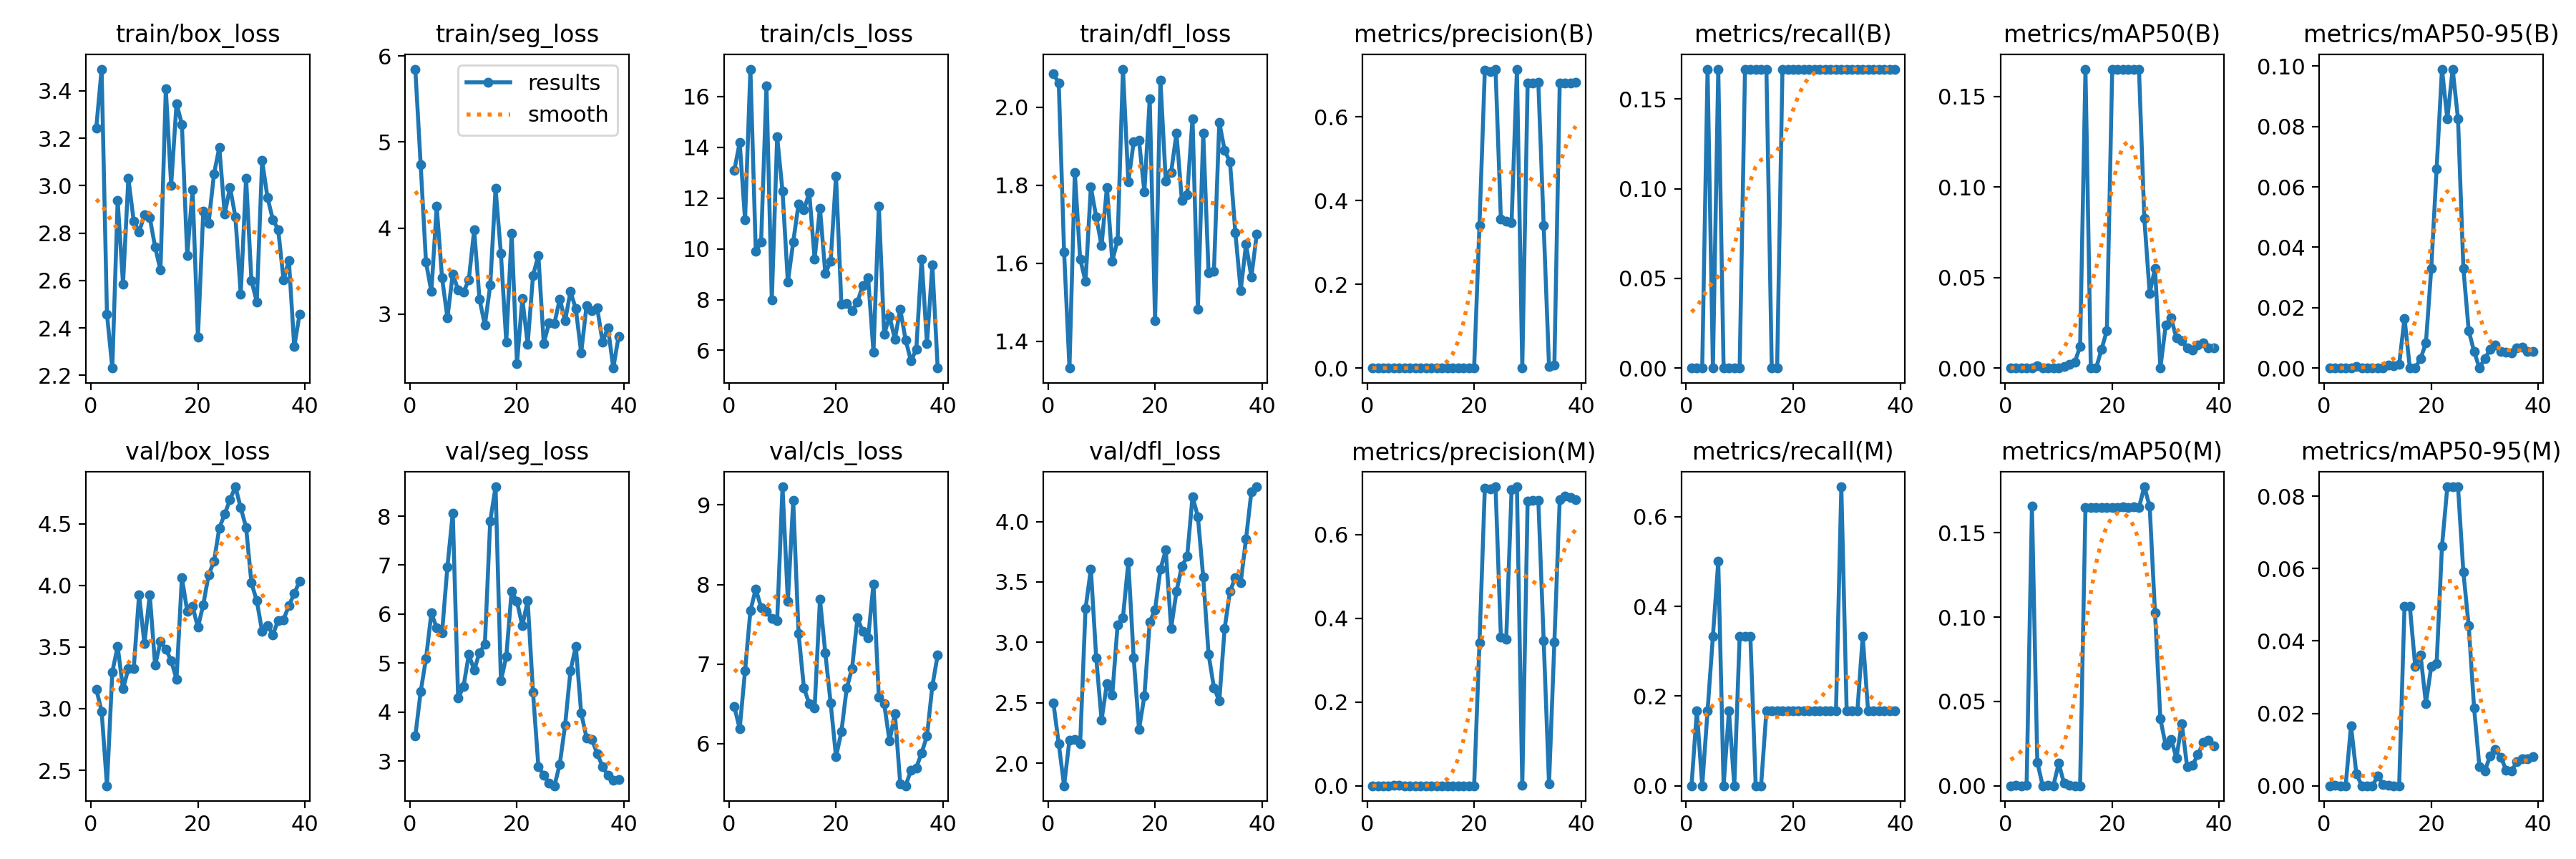

Data behind this chart, as committed beside it:
epoch, time, train/box_loss, train/seg_loss, train/cls_loss, train/dfl_loss, metrics/precision(B), metrics/recall(B), metrics/mAP50(B), metrics/mAP50-95(B), metrics/precision(M), metrics/recall(M), metrics/mAP50(M), metrics/mAP50-95(M), val/box_loss, val/seg_loss, val/cls_loss, val/dfl_loss, lr/pg0, lr/pg1, lr/pg2
1, 18.54, 3.244, 5.849, 13.1, 2.086, 0, 0, 0, 0, 0, 0, 0, 0, 3.16, 3.508, 6.462, 2.498, 5.716e-05, 5.716e-05, 5.716e-05
2, 19.75, 3.492, 4.74, 14.19, 2.061, 0, 0, 0, 0, 0.00023, 0.1667, 0.00039, 4e-05, 2.979, 4.413, 6.187, 2.16, 0.0001261, 0.0001261, 0.0001261
3, 21.14, 2.459, 3.602, 11.13, 1.628, 0, 0, 0, 0, 0, 0, 0, 0, 2.374, 5.09, 6.917, 1.814, 0.0001921, 0.0001921, 0.0001921
4, 22.28, 2.231, 3.261, 17.08, 1.332, 0.00022, 0.1667, 0.00018, 4e-05, 0.00022, 0.1667, 0.00018, 2e-05, 3.299, 6.021, 7.67, 2.193, 0.0002554, 0.0002554, 0.0002554
5, 23.53, 2.938, 4.251, 9.896, 1.832, 0, 0, 0, 0, 0.00048, 0.3333, 0.1658, 0.01658, 3.505, 5.72, 7.945, 2.195, 0.0003158, 0.0003158, 0.0003158
6, 24.76, 2.585, 3.418, 10.27, 1.611, 0.00023, 0.1667, 0.00139, 0.00042, 0.00072, 0.5, 0.01404, 0.00337, 3.16, 5.621, 7.712, 2.161, 0.0003734, 0.0003734, 0.0003734
7, 26.3, 3.03, 2.957, 16.41, 1.553, 0, 0, 0, 0, 0, 0, 0, 0, 3.326, 6.965, 7.666, 3.278, 0.0004281, 0.0004281, 0.0004281
8, 27.47, 2.851, 3.465, 7.977, 1.795, 0, 0, 0, 0, 0.00021, 0.1667, 0.00017, 2e-05, 3.323, 8.064, 7.575, 3.606, 0.0004801, 0.0004801, 0.0004801
9, 28.66, 2.805, 3.281, 14.42, 1.719, 0, 0, 0, 0, 0, 0, 0, 0, 3.924, 4.281, 7.545, 2.873, 0.0005292, 0.0005292, 0.0005292
10, 32.51, 2.876, 3.252, 12.27, 1.645, 0, 0, 0, 0, 0.00019, 0.3333, 0.01327, 0.00265, 3.528, 4.515, 9.229, 2.359, 0.0005754, 0.0005754, 0.0005754
11, 33.72, 2.866, 3.399, 8.686, 1.795, 0.00021, 0.1667, 0.00077, 8e-05, 0.00017, 0.3333, 0.00142, 0.00039, 3.925, 5.175, 7.791, 2.66, 0.0006189, 0.0006189, 0.0006189
12, 35.06, 2.74, 3.979, 10.27, 1.606, 0.00019, 0.1667, 0.00201, 0.0011, 0.00016, 0.3333, 0.00036, 4e-05, 3.352, 4.856, 9.055, 2.562, 0.0006595, 0.0006595, 0.0006595
13, 36.26, 2.644, 3.171, 11.76, 1.659, 0.00019, 0.1667, 0.00328, 0.00082, 0, 0, 0, 0, 3.543, 5.215, 7.383, 3.146, 0.0006973, 0.0006973, 0.0006973
14, 37.37, 3.408, 2.87, 11.54, 2.097, 0.00019, 0.1667, 0.01183, 0.00124, 0, 0, 0, 0, 3.485, 5.38, 6.702, 3.207, 0.0007322, 0.0007322, 0.0007322
15, 38.49, 3.002, 3.335, 12.2, 1.808, 0.00018, 0.1667, 0.1651, 0.0165, 0.00018, 0.1667, 0.1651, 0.04956, 3.389, 7.903, 6.499, 3.664, 0.0007643, 0.0007643, 0.0007643
16, 39.59, 3.346, 4.46, 9.604, 1.911, 0, 0, 0, 0, 0.0002, 0.1667, 0.1651, 0.04952, 3.239, 8.599, 6.445, 2.874, 0.0007936, 0.0007936, 0.0007936
17, 40.9, 3.259, 3.701, 11.6, 1.914, 0, 0, 0, 0, 0.00023, 0.1667, 0.1651, 0.03301, 4.064, 4.636, 7.816, 2.279, 0.0008201, 0.0008201, 0.0008201
18, 42.01, 2.705, 2.675, 9.027, 1.783, 0.00022, 0.1667, 0.01037, 0.00311, 0.00022, 0.1667, 0.1651, 0.03612, 3.792, 5.134, 7.138, 2.555, 0.0008437, 0.0008437, 0.0008437
19, 43.14, 2.983, 3.939, 9.509, 2.02, 0.00021, 0.1667, 0.02068, 0.00827, 0.00021, 0.1667, 0.1651, 0.02271, 3.828, 6.467, 6.508, 3.168, 0.0008645, 0.0008645, 0.0008645
20, 44.24, 2.36, 2.424, 12.87, 1.453, 0.0002, 0.1667, 0.1651, 0.03301, 0.0002, 0.1667, 0.1651, 0.03301, 3.66, 6.255, 5.833, 3.271, 0.0008825, 0.0008825, 0.0008825
21, 45.31, 2.892, 3.181, 7.824, 2.069, 0.3408, 0.1667, 0.1651, 0.06602, 0.3408, 0.1667, 0.1651, 0.0337, 3.845, 5.761, 6.149, 3.605, 0.0008631, 0.0008631, 0.0008631
22, 46.58, 2.842, 2.65, 7.837, 1.81, 0.7109, 0.1667, 0.1651, 0.09903, 0.7109, 0.1667, 0.1655, 0.06612, 4.086, 6.273, 6.697, 3.764, 0.0008348, 0.0008348, 0.0008348
23, 47.66, 3.049, 3.449, 7.551, 1.833, 0.7086, 0.1667, 0.1651, 0.08253, 0.7086, 0.1667, 0.1651, 0.08253, 4.194, 4.398, 6.947, 3.116, 0.0008065, 0.0008065, 0.0008065
24, 48.78, 3.161, 3.681, 7.91, 1.933, 0.7138, 0.1667, 0.1651, 0.09903, 0.7138, 0.1667, 0.1655, 0.08261, 4.466, 2.889, 7.578, 3.422, 0.0007782, 0.0007782, 0.0007782
25, 49.87, 2.88, 2.659, 8.546, 1.762, 0.3557, 0.1667, 0.1651, 0.08253, 0.3557, 0.1667, 0.1651, 0.08253, 4.579, 2.706, 7.41, 3.629, 0.0007499, 0.0007499, 0.0007499
26, 50.95, 2.993, 2.893, 8.859, 1.775, 0.3505, 0.1667, 0.08255, 0.03302, 0.3505, 0.1667, 0.1774, 0.05901, 4.697, 2.549, 7.326, 3.711, 0.0007216, 0.0007216, 0.0007216
27, 52.06, 2.868, 2.891, 5.919, 1.97, 0.3477, 0.1667, 0.0413, 0.01239, 0.7068, 0.1667, 0.1657, 0.04415, 4.801, 2.494, 8.009, 4.206, 0.0006934, 0.0006934, 0.0006934
28, 53.28, 2.542, 3.176, 11.68, 1.482, 0.7138, 0.1667, 0.05506, 0.00551, 0.7138, 0.1667, 0.1024, 0.02157, 4.631, 2.933, 6.581, 4.04, 0.0006651, 0.0006651, 0.0006651
29, 54.4, 3.032, 2.923, 6.637, 1.934, 0.00022, 0.1667, 0.00021, 2e-05, 0.00072, 0.6667, 0.03963, 0.00524, 4.471, 3.737, 6.501, 3.539, 0.0006368, 0.0006368, 0.0006368
30, 55.58, 2.599, 3.261, 7.336, 1.575, 0.6802, 0.1667, 0.02363, 0.00317, 0.6802, 0.1667, 0.02389, 0.00414, 4.02, 4.845, 6.032, 2.901, 0.0006085, 0.0006085, 0.0006085
31, 56.68, 2.51, 3.06, 6.442, 1.58, 0.6813, 0.1667, 0.02756, 0.00609, 0.6813, 0.1667, 0.02756, 0.00818, 3.876, 5.339, 6.38, 2.625, 0.0005802, 0.0005802, 0.0005802
32, 58.02, 3.106, 2.548, 7.619, 1.961, 0.682, 0.1667, 0.01656, 0.00764, 0.682, 0.1667, 0.01656, 0.00994, 3.626, 3.977, 5.497, 2.515, 0.0005519, 0.0005519, 0.0005519
33, 59.19, 2.95, 3.096, 6.419, 1.889, 0.3399, 0.1667, 0.01506, 0.00558, 0.3466, 0.3333, 0.03685, 0.00789, 3.674, 3.475, 5.47, 3.115, 0.0005236, 0.0005236, 0.0005236
34, 60.34, 2.857, 3.042, 5.582, 1.859, 0.0043, 0.1667, 0.01105, 0.00527, 0.0043, 0.1667, 0.01136, 0.00435, 3.6, 3.439, 5.663, 3.422, 0.0004953, 0.0004953, 0.0004953
35, 61.65, 2.815, 3.069, 6.039, 1.679, 0.00773, 0.1667, 0.00976, 0.00491, 0.3434, 0.1667, 0.01212, 0.00401, 3.717, 3.148, 5.697, 3.536, 0.000467, 0.000467, 0.000467
36, 65.58, 2.603, 2.672, 9.605, 1.531, 0.6811, 0.1667, 0.01274, 0.00661, 0.6835, 0.1667, 0.01838, 0.00665, 3.722, 2.884, 5.885, 3.492, 0.0004387, 0.0004387, 0.0004387
37, 66.7, 2.684, 2.842, 6.268, 1.648, 0.6805, 0.1667, 0.0138, 0.0069, 0.6912, 0.1667, 0.02556, 0.00739, 3.837, 2.703, 6.095, 3.858, 0.0004104, 0.0004104, 0.0004104
38, 67.76, 2.32, 2.371, 9.363, 1.565, 0.6803, 0.1667, 0.01105, 0.00552, 0.6877, 0.1667, 0.02718, 0.00754, 3.933, 2.613, 6.723, 4.245, 0.0003821, 0.0003821, 0.0003821
39, 68.86, 2.458, 2.743, 5.303, 1.674, 0.6817, 0.1667, 0.01105, 0.00552, 0.684, 0.1667, 0.02377, 0.00801, 4.034, 2.624, 7.116, 4.287, 0.0003538, 0.0003538, 0.0003538
